The GitHub repository dilipraj-dev/AI_Based_Smart_Parking_Occupancy_Detection contains a labelled image folder "dataset" with 2 categories: occupied, vacant. Examples follow, each with its label.

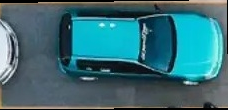
Label: occupied

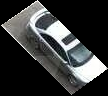
Label: occupied

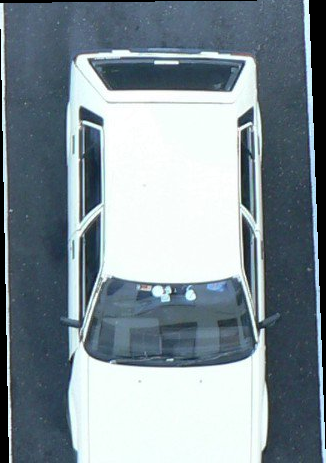
Label: occupied

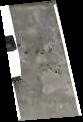
Label: vacant

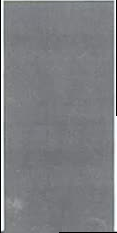
Label: vacant

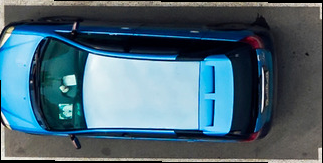
Label: occupied
